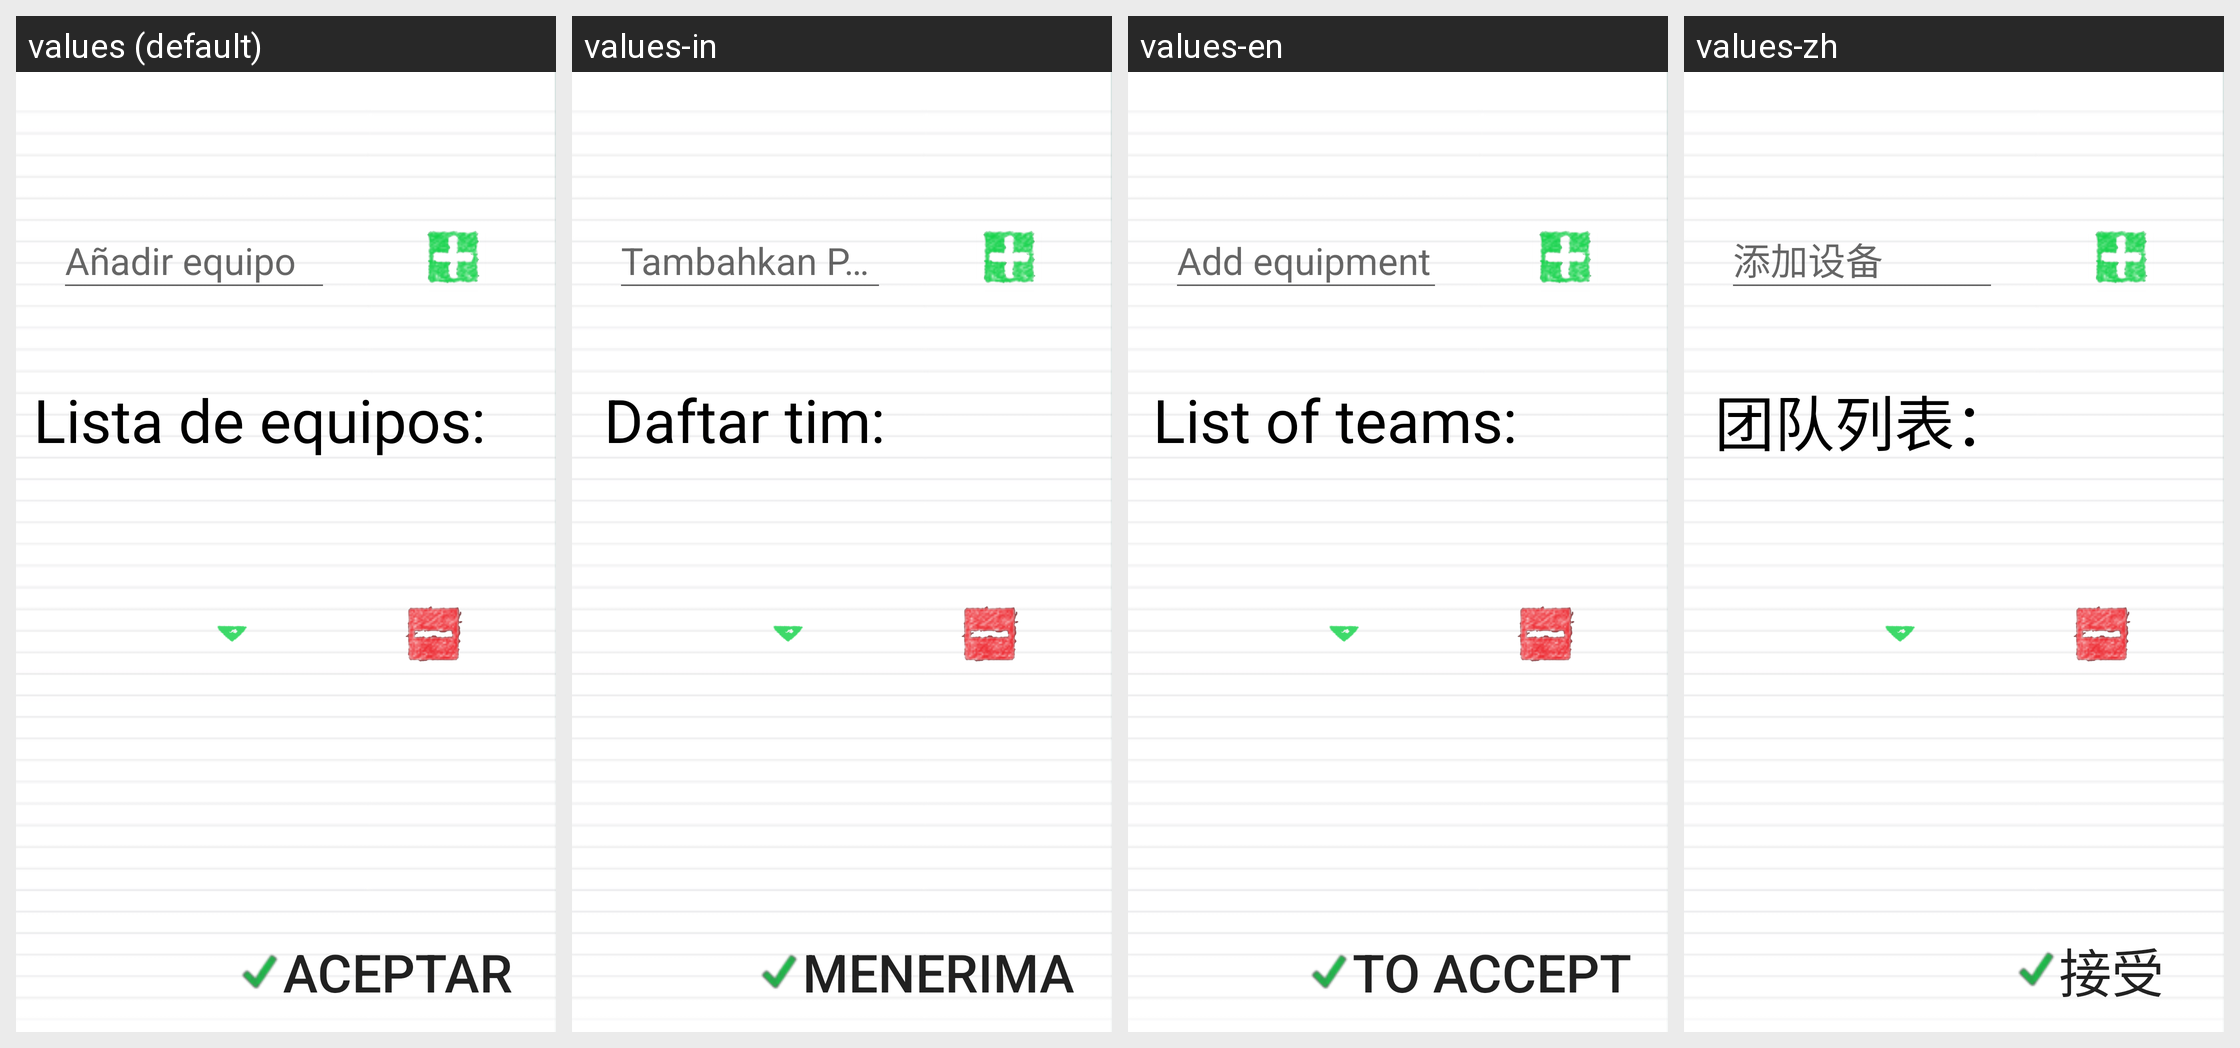

The same Android screen rendered under several of its app's locales, left to right. List the strings drawn on it with the default value and each locale's translation.
Android screen res/layout/equipo_opciones.xml rendered under 4 locales, left to right: values (default), values-in, values-en, values-zh. Device: Nexus 5 (rendered at 1080×1920; each locale shown at half size, 540×960, under a caption strip naming it); theme AppTheme.
Other locales in the repository, not shown: values-de, values-fr, values-hi, values-it, values-ja, values-pt, values-ru, values-th, values-tr.
Strings drawn on this screen, with the default value and each locale's value (text and hints the layout hard-codes, and strings that could not be matched under every locale, appear in the picture but are not listed):

listaDequipos
  values: Lista de equipos:
  values-in: Daftar tim:
  values-en: List of teams:
  values-zh: 团队列表：

aceptar
  values: Aceptar
  values-in: Menerima
  values-en: To accept
  values-zh: 接受
